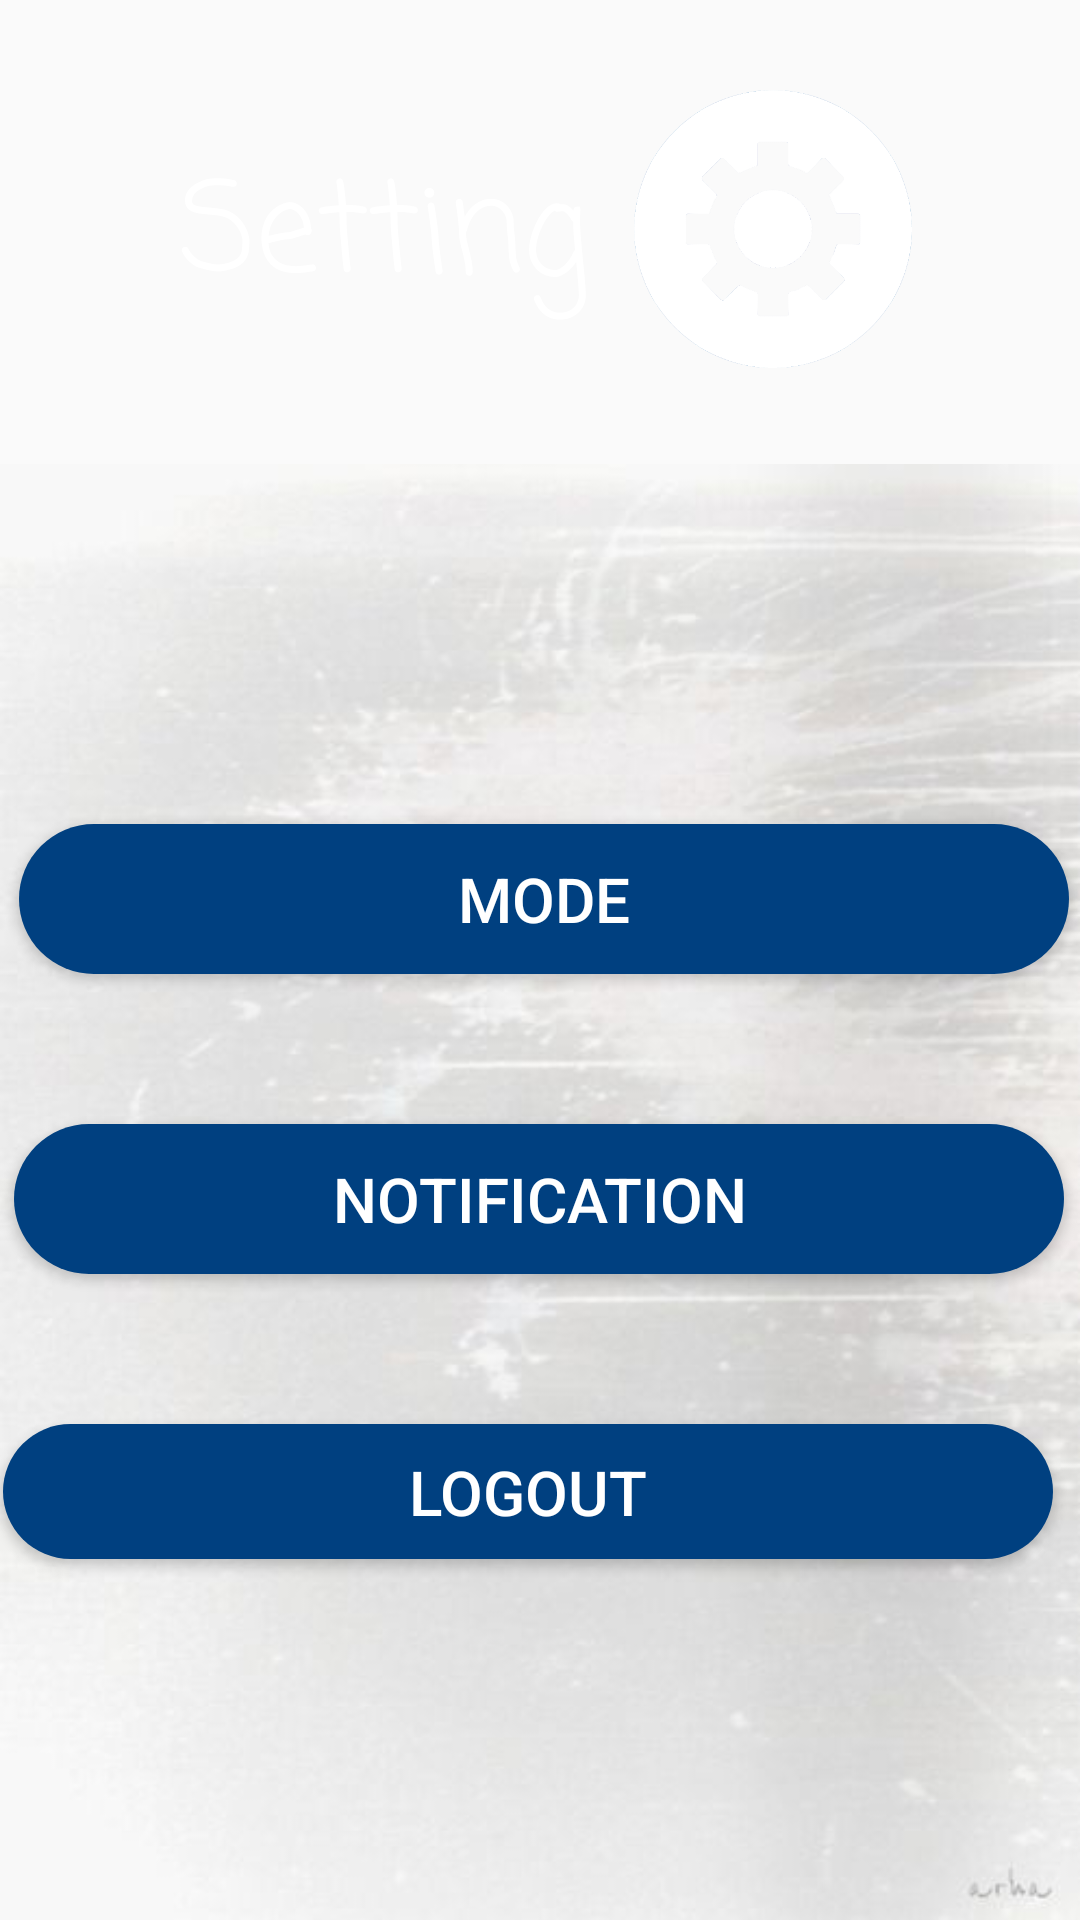

Produce the Android XML layout that renders to this screen, including the resource entries it uses.
<!-- AndroidManifest.xml: application theme AppTheme -->
<!-- res/layout/activity_setting.xml -->
<?xml version="1.0" encoding="utf-8"?>
<androidx.constraintlayout.widget.ConstraintLayout xmlns:android="http://schemas.android.com/apk/res/android"
    xmlns:app="http://schemas.android.com/apk/res-auto"
    xmlns:tools="http://schemas.android.com/tools"
    android:layout_width="match_parent"
    android:layout_height="match_parent"
    tools:context=".setting">

    <TextView
        android:id="@+id/header6"
        android:layout_width="0dp"
        android:layout_height="75pt"
        android:background="?attr/backgroundhedar"
        app:layout_constraintLeft_toLeftOf="parent"
        app:layout_constraintRight_toRightOf="parent"
        app:layout_constraintTop_toTopOf="parent" />


    <TextView
        android:id="@+id/titlesetting"
        android:layout_width="176dp"
        android:layout_height="75dp"
        android:layout_marginStart="60dp"
        android:layout_marginLeft="60dp"
        android:layout_marginTop="15dp"
        android:text="Setting
"
        android:textColor="#FFFFFF"
        android:textSize="20pt"
        app:fontFamily="casual"
        app:layout_constraintBottom_toBottomOf="@+id/header6"
        app:layout_constraintEnd_toStartOf="@+id/logesetting"
        app:layout_constraintHorizontal_bias="0.0"
        app:layout_constraintStart_toStartOf="parent"
        app:layout_constraintTop_toTopOf="@+id/header6" />

    <ImageView
        android:id="@+id/logesetting"
        android:layout_width="45pt"
        android:layout_height="45pt"
        android:layout_marginTop="30dp"
        android:layout_marginEnd="56dp"
        android:layout_marginRight="56dp"
        app:layout_constraintBottom_toBottomOf="@+id/header2"
        app:layout_constraintEnd_toEndOf="parent"
        app:layout_constraintTop_toTopOf="parent"
        app:layout_constraintVertical_bias="0.566"
        app:srcCompat="@drawable/setting1" />

    <androidx.core.widget.NestedScrollView
        android:layout_width="0dp"
        android:layout_height="0dp"
        android:background="?attr/backgroundbody"
        android:fillViewport="true"
        app:layout_constraintBottom_toBottomOf="parent"
        app:layout_constraintEnd_toEndOf="parent"
        app:layout_constraintStart_toStartOf="parent"
        app:layout_constraintTop_toBottomOf="@+id/header6">

        <androidx.constraintlayout.widget.ConstraintLayout
            android:layout_width="match_parent"
            android:layout_height="wrap_content">


            <Button
                android:id="@+id/mode"
                android:layout_width="350dp"
                android:layout_height="50dp"
                android:layout_marginStart="30dp"
                android:layout_marginLeft="30dp"
                android:layout_marginTop="120dp"
                android:layout_marginEnd="31dp"
                android:layout_marginRight="31dp"
                android:background="@drawable/rounded_b"
                android:text="Mode"
                android:textColor="#FFFFFF"
                android:textSize="10pt"
                app:layout_constraintEnd_toEndOf="parent"
                app:layout_constraintHorizontal_bias="0.466"
                app:layout_constraintStart_toStartOf="parent"
                app:layout_constraintTop_toTopOf="parent" />

            <Button
                android:id="@+id/notification"
                android:layout_width="350dp"
                android:layout_height="50dp"
                android:layout_marginStart="30dp"
                android:layout_marginLeft="30dp"
                android:layout_marginTop="50dp"
                android:layout_marginEnd="31dp"
                android:layout_marginRight="31dp"
                android:background="@drawable/rounded_b"
                android:text="Notification"
                android:textColor="#FFFFFF"
                android:textSize="10pt"
                app:layout_constraintEnd_toEndOf="parent"
                app:layout_constraintStart_toStartOf="parent"
                app:layout_constraintTop_toBottomOf="@+id/mode" />

            <Button
                android:id="@+id/log"
                android:layout_width="350dp"
                android:layout_height="45dp"
                android:layout_marginStart="30dp"
                android:layout_marginLeft="30dp"
                android:layout_marginTop="50dp"
                android:layout_marginEnd="31dp"
                android:layout_marginRight="31dp"
                android:background="@drawable/rounded_b"
                android:text="logout"
                android:textColor="#FFFFFF"
                android:textSize="10pt"
                app:layout_constraintEnd_toEndOf="parent"
                app:layout_constraintHorizontal_bias="0.571"
                app:layout_constraintStart_toStartOf="parent"
                app:layout_constraintTop_toBottomOf="@+id/notification" />
        </androidx.constraintlayout.widget.ConstraintLayout>
    </androidx.core.widget.NestedScrollView>

</androidx.constraintlayout.widget.ConstraintLayout>
<!-- resources referenced by this layout -->
<resources>
  <!-- drawable rounded_b (drawable) -->
  <?xml version="1.0" encoding="utf-8"?>
  <shape xmlns:android="http://schemas.android.com/apk/res/android"
      android:shape="rectangle">
      <solid android:color="?attr/buttoncolor"/>
  
      <corners android:radius="360dp"/>
  
  
  </shape>
  <!-- drawable setting1: png bitmap (drawable, 45241 bytes) -->
  <style name="AppTheme" parent="Theme.AppCompat.Light.NoActionBar">
          
          <item name="colorPrimary">@color/colorPrimary</item>//
          <item name="colorPrimaryDark">@color/colorPrimaryDark</item>//
          <item name="colorAccent">@color/colorAccent</item>//
          <item name="backgroundcolor">#004080</item>//
          <item name="backgroundhedar">@drawable/header</item>//
          <item name="backgrounddark">@drawable/baceground</item>//
          <item name="cardbackground">#ffffff</item>//
          <item name="backgroundmainscrren">@drawable/body3</item>//
          <item name="change">@drawable/dark</item>//
          <item name="text">Dark Mode</item>//
          <item name="backgroundbody">@drawable/body2</item>//
          <item name="textcolor">#000000</item>//
          <item name="tintcolor">#000000</item>
          <item name="buttoncolor">#004080</item>//
          <item name="createnod">#ffffff</item>//
      </style>
  <color name="colorPrimary">#004080</color>
  <color name="colorPrimaryDark">#004080</color>
  <color name="colorAccent">#004080</color>
  <!-- drawable body3: jpg bitmap (drawable, 140477 bytes) -->
  <!-- drawable dark: png bitmap (drawable, 80997 bytes) -->
  <!-- drawable body2: jpg bitmap (drawable, 22152 bytes) -->
</resources>
